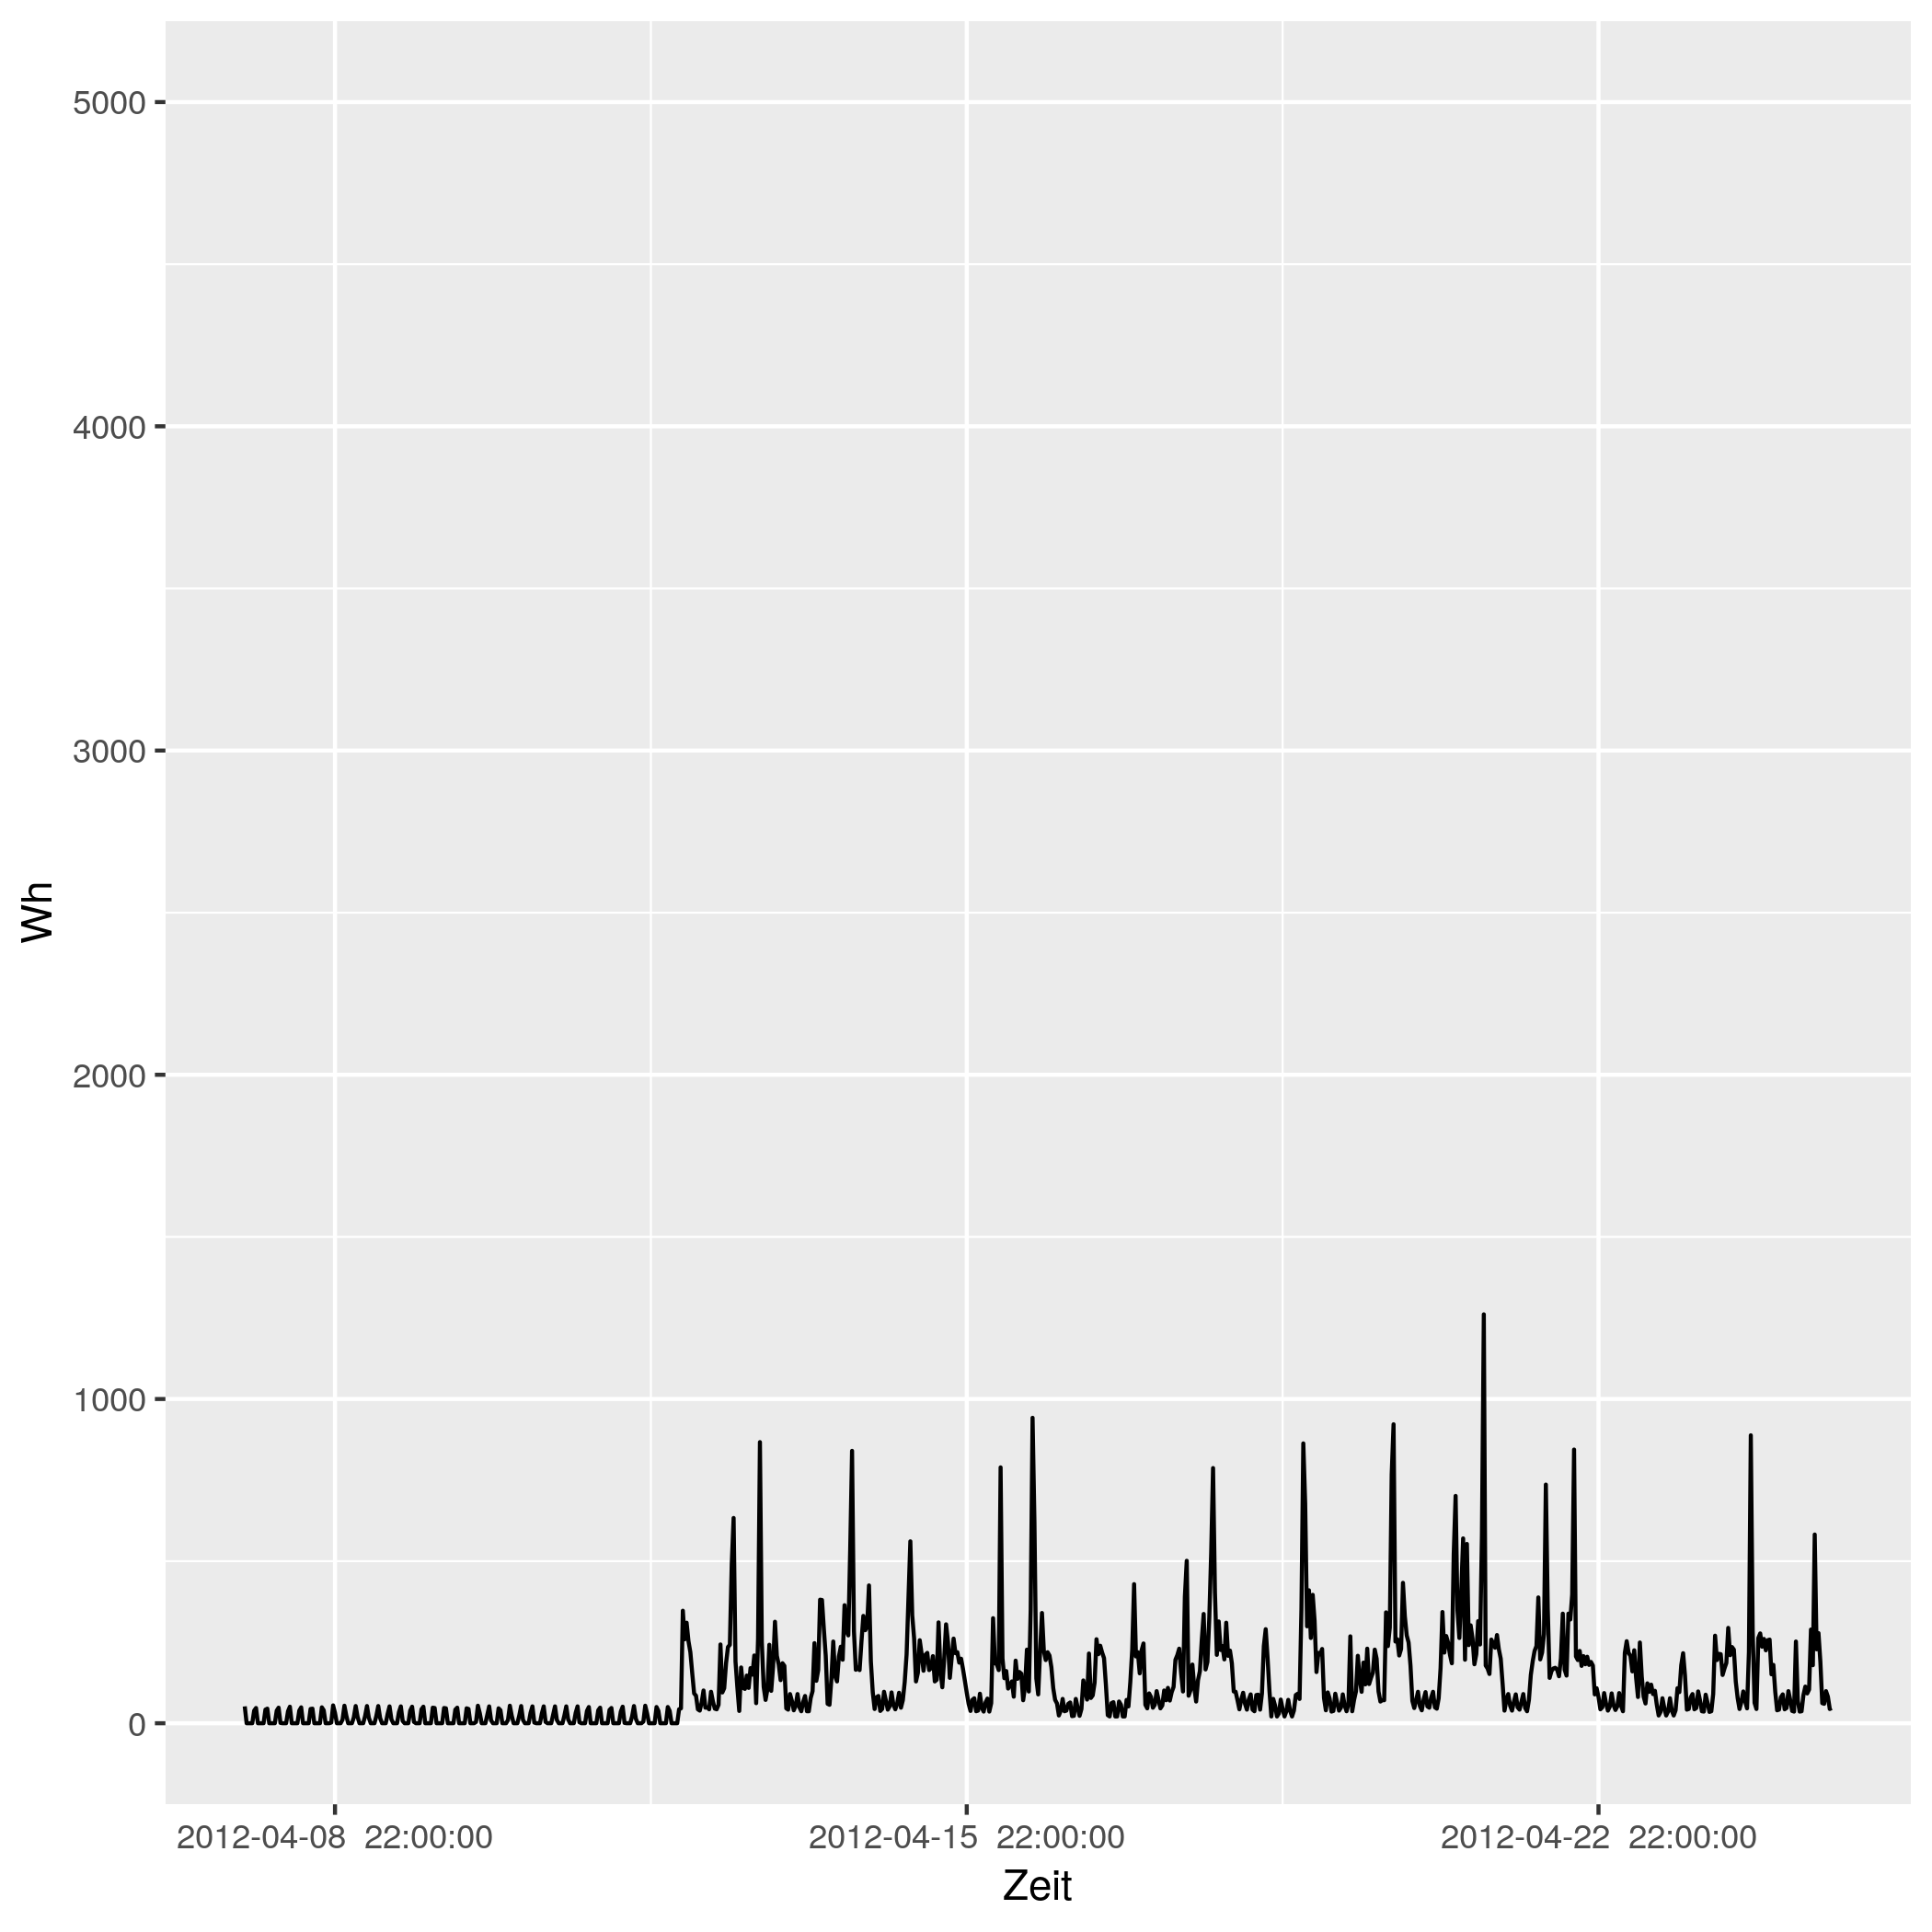

Data behind this chart, as committed beside it:
# file...... strom/strom_70.csv
# date...... Mon Nov 16 14:33:49 2020
# user...... gregor
# host...... (null)
# target.... triplex_meter 660
# trigger... (none)
# interval.. 1800
# limit..... 0
# timestamp, measured_real_energy, measured_power, measured_real_power, measured_demand, monthly_bill, price
2012-04-08 00:00:00 UTC, +0, +52-1.56581e-14d, +52, +52, +0, +30
2012-04-08 00:30:00 UTC, +26, +0+0d, +0, +52, +0.78, 0.06514
2012-04-08 01:00:00 UTC, +26, +0+0d, +0, +52, +0.78, 0.06514
2012-04-08 01:30:00 UTC, +26, +0+0d, +0, +52, +0.78, 0.06328
2012-04-08 02:00:00 UTC, +26, +0+0d, +0, +52, +0.78, 0.06328
2012-04-08 02:30:00 UTC, +26, +39-1.56581e-14d, +39, +52, +0.78, 0.04793
2012-04-08 03:00:00 UTC, +45.5, +47-8.66194e-15d, +47, +52, 0.7809, 0.04793
2012-04-08 03:30:00 UTC, +69, +0+0d, +0, +52, 0.7821, 0.05498
2012-04-08 04:00:00 UTC, +69, +0+0d, +0, +52, 0.7821, 0.05498
2012-04-08 04:30:00 UTC, +69, +0+0d, +0, +52, 0.7821, 0.05414
2012-04-08 05:00:00 UTC, +69, +0+0d, +0, +52, 0.7821, 0.05414
2012-04-08 05:30:00 UTC, +69, +42-4.84656e-15d, +42, +52, 0.7821, 0.05269
2012-04-08 06:00:00 UTC, +90, +45-4.52346e-15d, +45, +52, 0.7832, 0.05269
2012-04-08 06:30:00 UTC, +112.5, +0+0d, +0, +52, 0.7844, 0.02568
2012-04-08 07:00:00 UTC, +112.5, +0+0d, +0, +52, 0.7844, 0.02568
2012-04-08 07:30:00 UTC, +112.5, +0+0d, +0, +52, 0.7844, 0.04876
2012-04-08 08:00:00 UTC, +112.5, +0+0d, +0, +52, 0.7844, 0.04876
2012-04-08 08:30:00 UTC, +112.5, +39-1.04387e-14d, +39, +52, 0.7844, 0.06073
2012-04-08 09:00:00 UTC, +132, +48+0d, +48, +52, 0.7855, 0.06073
2012-04-08 09:30:00 UTC, +156, +1+6.36111e-15d, +1, +52, 0.787, 0.06744
2012-04-08 10:00:00 UTC, +156.5, +0+0d, +0, +52, 0.787, 0.06744
2012-04-08 10:30:00 UTC, +156.5, +0+0d, +0, +52, 0.787, 0.07714
2012-04-08 11:00:00 UTC, +156.5, +0+0d, +0, +52, 0.787, 0.07714
2012-04-08 11:30:00 UTC, +156.5, +37-1.92552e-14d, +37, +52, 0.787, 0.1151
2012-04-08 12:00:00 UTC, +175, +51-1.19739e-14d, +51, +52, 0.7892, 0.1151
2012-04-08 12:30:00 UTC, +200.5, +0+0d, +0, +52, 0.7921, 0.3145
2012-04-08 13:00:00 UTC, +200.5, +0+0d, +0, +52, 0.7921, 0.3145
2012-04-08 13:30:00 UTC, +200.5, +0+0d, +0, +52, 0.7921, 0.1033
2012-04-08 14:00:00 UTC, +200.5, +0+0d, +0, +52, 0.7921, 0.1033
2012-04-08 14:30:00 UTC, +200.5, +39-1.04387e-14d, +39, +52, 0.7921, 0.1075
2012-04-08 15:00:00 UTC, +220, +49-4.15419e-15d, +49, +52, 0.7942, 0.1075
2012-04-08 15:30:00 UTC, +244.5, +0+0d, +0, +52, 0.7968, 0.09098
2012-04-08 16:00:00 UTC, +244.5, +0+0d, +0, +52, 0.7968, 0.09098
2012-04-08 16:30:00 UTC, +244.5, +0+0d, +0, +52, 0.7968, 0.09947
2012-04-08 17:00:00 UTC, +244.5, +0+0d, +0, +52, 0.7968, 0.09947
2012-04-08 17:30:00 UTC, +244.5, +44-9.25252e-15d, +44, +52, 0.7968, 0.1634
2012-04-08 18:00:00 UTC, +266.5, +45-1.80938e-14d, +45, +52, 0.8004, 0.1634
2012-04-08 18:30:00 UTC, +289, +0+0d, +0, +52, 0.8041, 0.1888
2012-04-08 19:00:00 UTC, +289, +0+0d, +0, +52, 0.8041, 0.1888
2012-04-08 19:30:00 UTC, +289, +0+0d, +0, +52, 0.8041, 0.1226
2012-04-08 20:00:00 UTC, +289, +0+0d, +0, +52, 0.8041, 0.1226
2012-04-08 20:30:00 UTC, +289, +49-1.24626e-14d, +49, +52, 0.8041, 0.2817
2012-04-08 21:00:00 UTC, +313.5, +40-1.52667e-14d, +40, +52, 0.811, 0.2817
2012-04-08 21:30:00 UTC, +333.5, +0+0d, +0, +52, 0.8166, 0.2406
2012-04-08 22:00:00 UTC, +333.5, +0+0d, +0, +52, 0.8166, 0.2406
2012-04-08 22:30:00 UTC, +333.5, +0+0d, +0, +52, 0.8166, 0.08283
2012-04-08 23:00:00 UTC, +333.5, +2-1.27222e-14d, +2, +52, 0.8166, 0.08283
2012-04-08 23:30:00 UTC, +334.5, +55-1.4804e-14d, +55, +55, 0.8167, 0.08101
2012-04-09 00:00:00 UTC, +362, +32+0d, +32, +55, 0.8189, 0.08101
2012-04-09 00:30:00 UTC, +378, +0+0d, +0, +55, 0.8202, 0.06234
2012-04-09 01:00:00 UTC, +378, +0+0d, +0, +55, 0.8202, 0.06234
2012-04-09 01:30:00 UTC, +378, +0+0d, +0, +55, 0.8202, 0.0584
... 793 more rows
